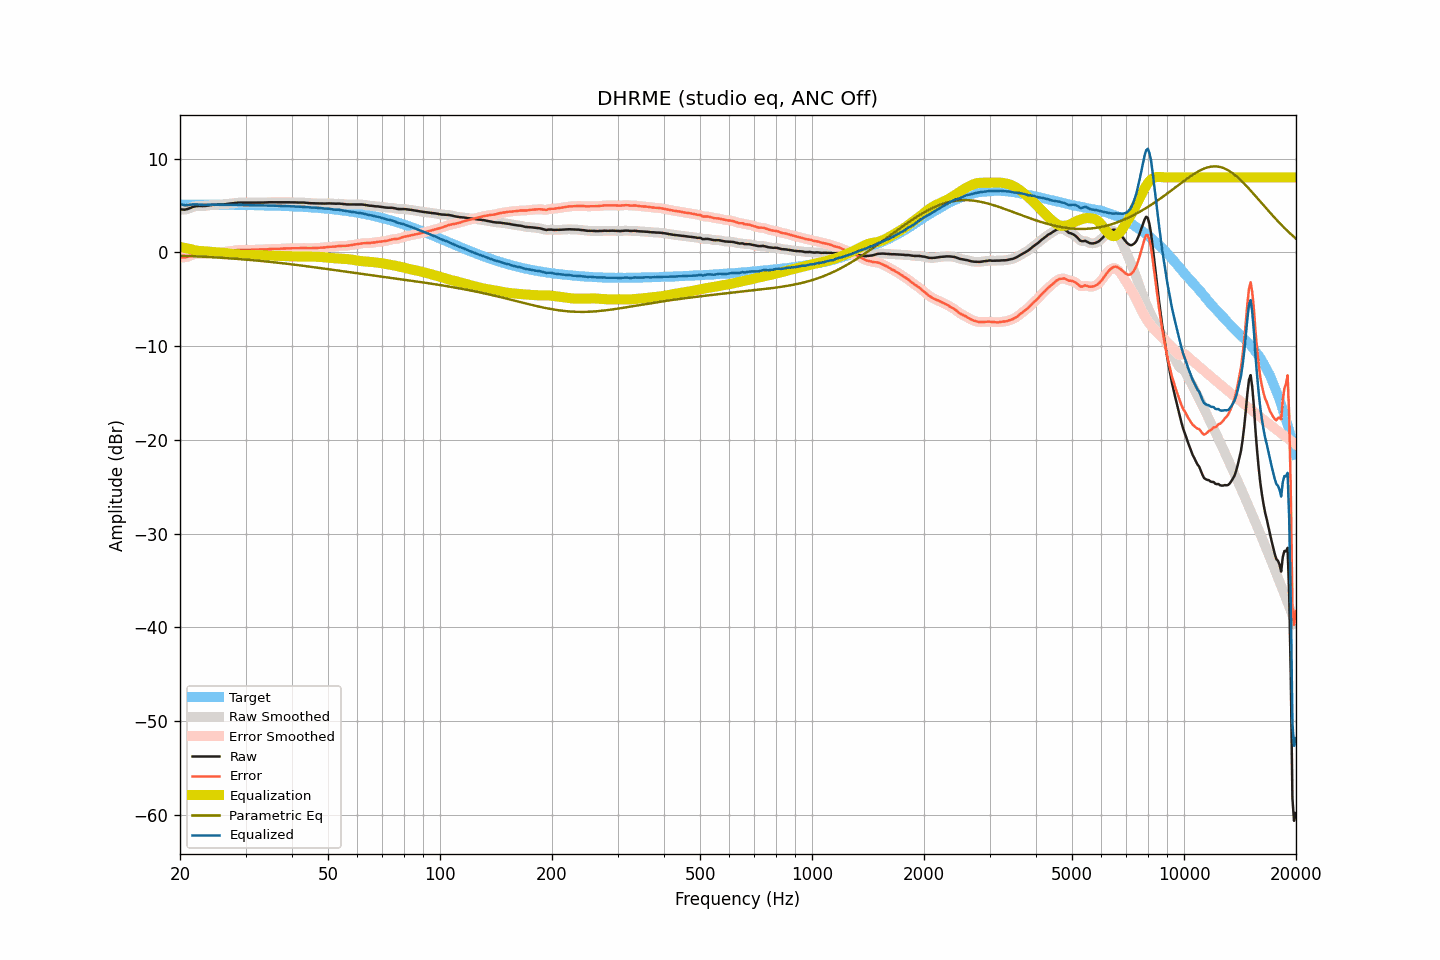

The data file committed next to this chart (first rows):
frequency, raw, smoothed, error, error_smoothed, equalization, parametric_eq, equalized_raw, equalized_smoothed, target
20.00, 4.61, 4.61, -0.49, -0.49, 0.57, -0.35, 5.19, 5.19, 5.10
20.20, 4.57, 4.57, -0.53, -0.52, 0.54, -0.36, 5.11, 5.11, 5.10
20.40, 4.56, 4.56, -0.53, -0.54, 0.51, -0.37, 5.07, 5.06, 5.10
20.61, 4.55, 4.56, -0.54, -0.53, 0.47, -0.37, 5.02, 5.03, 5.10
20.81, 4.59, 4.59, -0.50, -0.50, 0.44, -0.38, 5.03, 5.03, 5.10
21.02, 4.64, 4.64, -0.45, -0.45, 0.40, -0.39, 5.04, 5.04, 5.10
21.23, 4.70, 4.71, -0.39, -0.39, 0.37, -0.39, 5.07, 5.07, 5.09
21.44, 4.77, 4.77, -0.32, -0.32, 0.33, -0.40, 5.11, 5.11, 5.09
21.66, 4.84, 4.84, -0.25, -0.25, 0.28, -0.41, 5.12, 5.12, 5.09
21.87, 4.89, 4.89, -0.20, -0.20, 0.23, -0.42, 5.12, 5.12, 5.09
22.09, 4.92, 4.93, -0.17, -0.17, 0.19, -0.43, 5.12, 5.12, 5.09
22.31, 4.94, 4.94, -0.15, -0.15, 0.17, -0.44, 5.11, 5.11, 5.09
22.54, 4.95, 4.95, -0.14, -0.14, 0.15, -0.44, 5.10, 5.10, 5.09
22.76, 4.94, 4.95, -0.15, -0.14, 0.14, -0.45, 5.08, 5.08, 5.09
22.99, 4.94, 4.94, -0.14, -0.15, 0.13, -0.46, 5.07, 5.07, 5.09
23.22, 4.94, 4.94, -0.14, -0.14, 0.12, -0.47, 5.06, 5.06, 5.09
23.45, 4.95, 4.96, -0.13, -0.13, 0.11, -0.48, 5.06, 5.07, 5.09
23.69, 4.98, 4.98, -0.10, -0.10, 0.09, -0.49, 5.07, 5.07, 5.08
23.92, 5.01, 5.01, -0.07, -0.07, 0.07, -0.50, 5.09, 5.09, 5.08
24.16, 5.04, 5.04, -0.04, -0.04, 0.05, -0.51, 5.10, 5.09, 5.08
24.40, 5.06, 5.06, -0.02, -0.02, 0.03, -0.52, 5.10, 5.09, 5.08
24.65, 5.07, 5.08, -0.01, -0.00, 0.02, -0.53, 5.09, 5.09, 5.08
24.89, 5.08, 5.08, 0.00, 0.01, 0.00, -0.54, 5.09, 5.09, 5.08
25.14, 5.09, 5.09, 0.02, 0.01, -0.01, -0.55, 5.08, 5.08, 5.08
25.39, 5.09, 5.09, 0.02, 0.02, -0.02, -0.56, 5.07, 5.07, 5.08
25.65, 5.09, 5.10, 0.02, 0.02, -0.03, -0.57, 5.07, 5.07, 5.07
25.91, 5.10, 5.10, 0.03, 0.03, -0.04, -0.58, 5.06, 5.06, 5.07
26.16, 5.11, 5.12, 0.04, 0.04, -0.05, -0.59, 5.06, 5.06, 5.07
26.43, 5.13, 5.14, 0.06, 0.07, -0.07, -0.60, 5.06, 5.07, 5.07
26.69, 5.16, 5.16, 0.09, 0.09, -0.09, -0.62, 5.07, 5.07, 5.07
26.96, 5.18, 5.18, 0.12, 0.12, -0.12, -0.63, 5.07, 5.07, 5.07
27.23, 5.20, 5.21, 0.14, 0.14, -0.14, -0.64, 5.06, 5.07, 5.06
27.50, 5.23, 5.23, 0.17, 0.17, -0.17, -0.65, 5.07, 5.06, 5.06
27.77, 5.25, 5.25, 0.19, 0.19, -0.19, -0.67, 5.06, 5.06, 5.06
28.05, 5.27, 5.28, 0.21, 0.22, -0.21, -0.68, 5.06, 5.06, 5.06
28.33, 5.29, 5.29, 0.24, 0.23, -0.23, -0.69, 5.07, 5.06, 5.06
28.62, 5.30, 5.30, 0.25, 0.25, -0.24, -0.70, 5.06, 5.06, 5.05
28.90, 5.30, 5.31, 0.25, 0.26, -0.25, -0.72, 5.05, 5.06, 5.05
29.19, 5.31, 5.31, 0.26, 0.26, -0.26, -0.73, 5.06, 5.05, 5.05
29.48, 5.30, 5.31, 0.26, 0.26, -0.26, -0.75, 5.04, 5.04, 5.05
29.78, 5.30, 5.30, 0.26, 0.26, -0.26, -0.76, 5.04, 5.04, 5.04
30.08, 5.30, 5.30, 0.26, 0.26, -0.27, -0.77, 5.04, 5.04, 5.04
30.38, 5.30, 5.31, 0.26, 0.27, -0.27, -0.79, 5.03, 5.04, 5.04
30.68, 5.31, 5.31, 0.28, 0.27, -0.27, -0.80, 5.04, 5.04, 5.04
30.99, 5.31, 5.31, 0.28, 0.28, -0.27, -0.82, 5.04, 5.04, 5.03
31.30, 5.31, 5.31, 0.28, 0.28, -0.28, -0.83, 5.04, 5.04, 5.03
31.61, 5.31, 5.31, 0.29, 0.28, -0.28, -0.85, 5.03, 5.03, 5.03
31.93, 5.30, 5.31, 0.28, 0.28, -0.28, -0.86, 5.02, 5.02, 5.02
32.24, 5.30, 5.30, 0.28, 0.28, -0.29, -0.88, 5.02, 5.02, 5.02
32.57, 5.30, 5.30, 0.29, 0.29, -0.29, -0.90, 5.01, 5.01, 5.02
32.89, 5.30, 5.31, 0.29, 0.29, -0.30, -0.91, 5.01, 5.01, 5.01
33.22, 5.31, 5.31, 0.30, 0.30, -0.30, -0.93, 5.01, 5.01, 5.01
33.55, 5.31, 5.32, 0.31, 0.31, -0.31, -0.95, 5.00, 5.01, 5.01
33.89, 5.32, 5.32, 0.32, 0.32, -0.32, -0.96, 5.00, 5.00, 5.00
34.23, 5.33, 5.33, 0.34, 0.33, -0.33, -0.98, 5.00, 5.00, 5.00
34.57, 5.33, 5.34, 0.34, 0.34, -0.34, -1.00, 4.99, 5.00, 4.99
34.92, 5.34, 5.34, 0.35, 0.35, -0.35, -1.02, 5.00, 5.00, 4.99
35.27, 5.34, 5.34, 0.36, 0.36, -0.35, -1.03, 4.99, 4.99, 4.98
35.62, 5.34, 5.34, 0.36, 0.36, -0.36, -1.05, 4.98, 4.98, 4.98
35.97, 5.33, 5.34, 0.36, 0.36, -0.36, -1.07, 4.97, 4.97, 4.97
... 635 more rows
